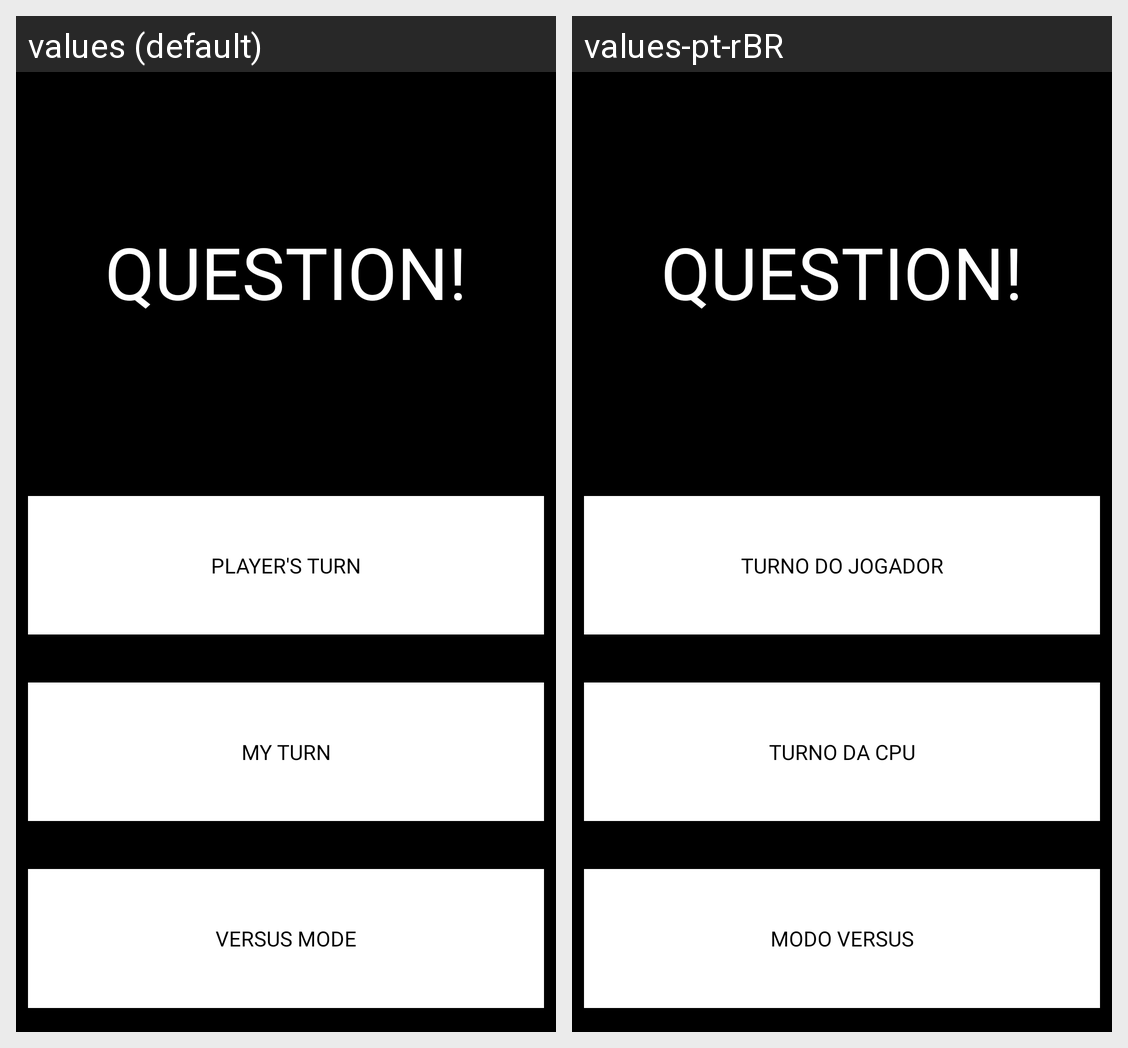

This grid shows one Android layout under two languages. Give, for every string resource on the screen, its name, the default text and each shown locale's text.
Android screen res/layout/activity_main_menu.xml rendered under 2 locales, left to right: values (default), values-pt-rBR. Device: Nexus 5 (rendered at 1080×1920; each locale shown at half size, 540×960, under a caption strip naming it); theme ConsoleTheme.
Strings drawn on this screen, with the default value and each locale's value (text and hints the layout hard-codes, and strings that could not be matched under every locale, appear in the picture but are not listed):

game_title
  values: Question!
  values-pt-rBR: Question!

player_turn_mode
  values: Player's Turn
  values-pt-rBR: Turno do jogador

machine_turn_mode
  values: My Turn
  values-pt-rBR: Turno da CPU

versus_mode
  values: Versus Mode
  values-pt-rBR: Modo Versus
